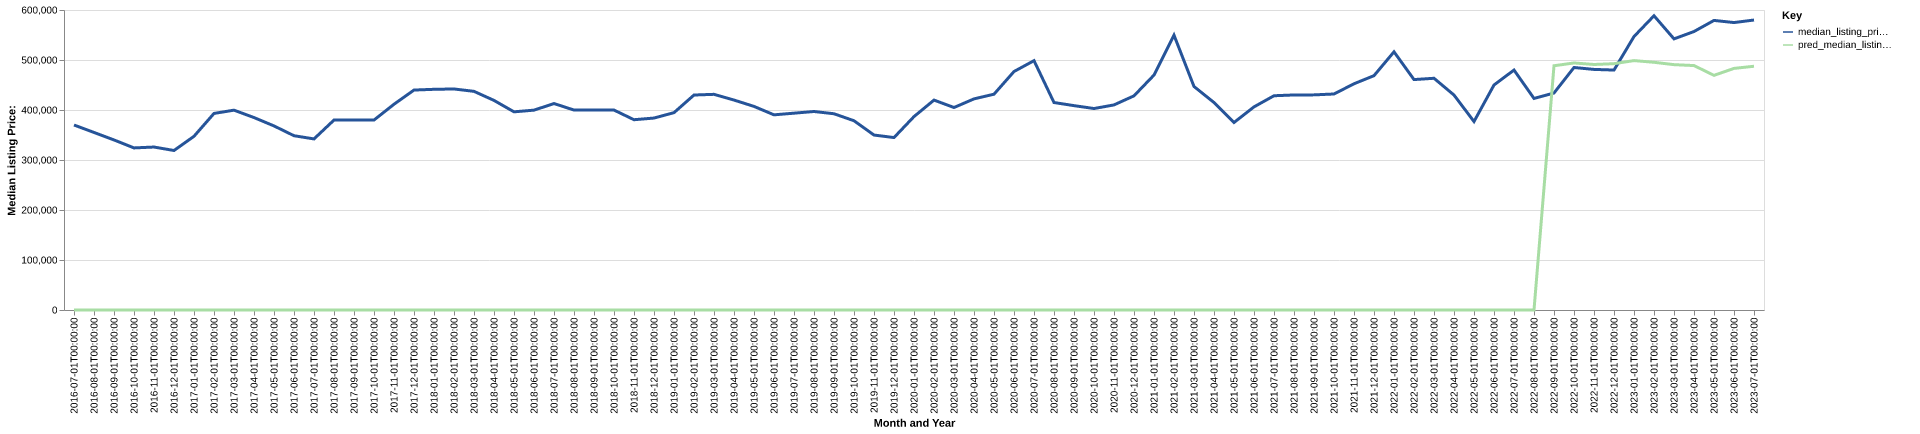

The data file committed next to this chart (first rows):
date, time_idx, median_listing_price, thirty_year_interest_rate_five, month, county_name, active_listing_count, median_days_on_market, pred_median_listing_price, month_year
2016-07-01, 0, 370000, 3.72, 7, union, oh, 203.0, 56.0, 0, Jul-2016
2016-08-01, 1, 355095, 3.73, 8, union, oh, 213.0, 60.0, 0, Aug-2016
2016-09-01, 2, 340105, 3.66, 9, union, oh, 212.0, 60.0, 0, Sep-2016
2016-10-01, 3, 324170, 3.64, 10, union, oh, 205.0, 67.0, 0, Oct-2016
2016-11-01, 4, 325925, 3.66, 11, union, oh, 191.0, 67.0, 0, Nov-2016
2016-12-01, 5, 319000, 3.48, 12, union, oh, 169.0, 85.0, 0, Dec-2016
2017-01-01, 6, 347400, 3.45, 1, union, oh, 153.0, 87.0, 0, Jan-2017
2017-02-01, 7, 393139, 3.5, 2, union, oh, 140.0, 90.0, 0, Feb-2017
2017-03-01, 8, 399656, 3.52, 3, union, oh, 125.0, 53.0, 0, Mar-2017
2017-04-01, 9, 384900, 4.03, 4, union, oh, 133.0, 32.0, 0, Apr-2017
2017-05-01, 10, 368150, 4.32, 5, union, oh, 141.0, 38.0, 0, May-2017
2017-06-01, 11, 348561, 4.2, 6, union, oh, 154.0, 42.0, 0, Jun-2017
2017-07-01, 12, 342166, 4.19, 7, union, oh, 169.0, 45.0, 0, Jul-2017
2017-08-01, 13, 379900, 4.3, 8, union, oh, 167.0, 49.0, 0, Aug-2017
2017-09-01, 14, 379900, 4.1, 9, union, oh, 178.0, 47.0, 0, Sep-2017
2017-10-01, 15, 379923, 4.05, 10, union, oh, 184.0, 49.0, 0, Oct-2017
2017-11-01, 16, 411494, 3.94, 11, union, oh, 168.0, 62.0, 0, Nov-2017
2017-12-01, 17, 439900, 4.03, 12, union, oh, 139.0, 79.0, 0, Dec-2017
2018-01-01, 18, 441375, 3.93, 1, union, oh, 127.0, 91.0, 0, Jan-2018
2018-02-01, 19, 442065, 3.83, 2, union, oh, 135.0, 75.0, 0, Feb-2018
2018-03-01, 20, 437310, 3.94, 3, union, oh, 134.0, 58.0, 0, Mar-2018
2018-04-01, 21, 419175, 3.95, 4, union, oh, 144.0, 58.0, 0, Apr-2018
2018-05-01, 22, 396350, 3.99, 5, union, oh, 145.0, 48.0, 0, May-2018
2018-06-01, 23, 399700, 4.15, 6, union, oh, 151.0, 43.0, 0, Jun-2018
2018-07-01, 24, 412935, 4.4, 7, union, oh, 159.0, 47.0, 0, Jul-2018
2018-08-01, 25, 399895, 4.46, 8, union, oh, 172.0, 44.0, 0, Aug-2018
2018-09-01, 26, 399990, 4.58, 9, union, oh, 178.0, 46.0, 0, Sep-2018
2018-10-01, 27, 399868, 4.66, 10, union, oh, 177.0, 59.0, 0, Oct-2018
2018-11-01, 28, 380550, 4.62, 11, union, oh, 172.0, 68.0, 0, Nov-2018
2018-12-01, 29, 383900, 4.54, 12, union, oh, 152.0, 78.0, 0, Dec-2018
2019-01-01, 30, 394700, 4.6, 1, union, oh, 144.0, 81.0, 0, Jan-2019
2019-02-01, 31, 429950, 4.72, 2, union, oh, 139.0, 81.0, 0, Feb-2019
2019-03-01, 32, 431329, 4.9, 3, union, oh, 130.0, 69.0, 0, Mar-2019
2019-04-01, 33, 419900, 4.94, 4, union, oh, 127.0, 48.0, 0, Apr-2019
2019-05-01, 34, 407200, 4.75, 5, union, oh, 141.0, 38.0, 0, May-2019
2019-06-01, 35, 390330, 4.51, 6, union, oh, 152.0, 38.0, 0, Jun-2019
2019-07-01, 36, 393650, 4.41, 7, union, oh, 180.0, 38.0, 0, Jul-2019
2019-08-01, 37, 397000, 4.41, 8, union, oh, 178.0, 43.0, 0, Aug-2019
2019-09-01, 38, 392500, 4.2, 9, union, oh, 176.0, 48.0, 0, Sep-2019
2019-10-01, 39, 378500, 4.14, 10, union, oh, 173.0, 55.0, 0, Oct-2019
2019-11-01, 40, 349900, 3.84, 11, union, oh, 151.0, 57.0, 0, Nov-2019
2019-12-01, 41, 344870, 3.81, 12, union, oh, 143.0, 58.0, 0, Dec-2019
2020-01-01, 42, 386825, 3.75, 1, union, oh, 142.0, 67.0, 0, Jan-2020
2020-02-01, 43, 419833, 3.73, 2, union, oh, 121.0, 65.0, 0, Feb-2020
2020-03-01, 44, 404970, 3.78, 3, union, oh, 129.0, 53.0, 0, Mar-2020
2020-04-01, 45, 422225, 3.75, 4, union, oh, 134.0, 50.0, 0, Apr-2020
2020-05-01, 46, 431608, 3.74, 5, union, oh, 121.0, 64.0, 0, May-2020
2020-06-01, 47, 476950, 3.72, 6, union, oh, 103.0, 64.0, 0, Jun-2020
2020-07-01, 48, 498675, 3.49, 7, union, oh, 100.0, 43.0, 0, Jul-2020
2020-08-01, 49, 414950, 3.65, 8, union, oh, 108.0, 33.0, 0, Aug-2020
2020-09-01, 50, 408727, 3.33, 9, union, oh, 96.0, 45.0, 0, Sep-2020
2020-10-01, 51, 402945, 3.28, 10, union, oh, 95.0, 34.0, 0, Oct-2020
2020-11-01, 52, 410164, 3.21, 11, union, oh, 85.0, 41.0, 0, Nov-2020
2020-12-01, 53, 428325, 3.07, 12, union, oh, 71.0, 49.0, 0, Dec-2020
2021-01-01, 54, 469900, 2.99, 1, union, oh, 55.0, 51.0, 0, Jan-2021
2021-02-01, 55, 549645, 2.93, 2, union, oh, 45.0, 42.0, 0, Feb-2021
2021-03-01, 56, 447005, 2.88, 3, union, oh, 46.0, 26.0, 0, Mar-2021
2021-04-01, 57, 414975, 2.84, 4, union, oh, 47.0, 19.0, 0, Apr-2021
2021-05-01, 58, 375000, 2.71, 5, union, oh, 65.0, 17.0, 0, May-2021
2021-06-01, 59, 406250, 2.79, 6, union, oh, 63.0, 15.0, 0, Jun-2021
... 25 more rows
